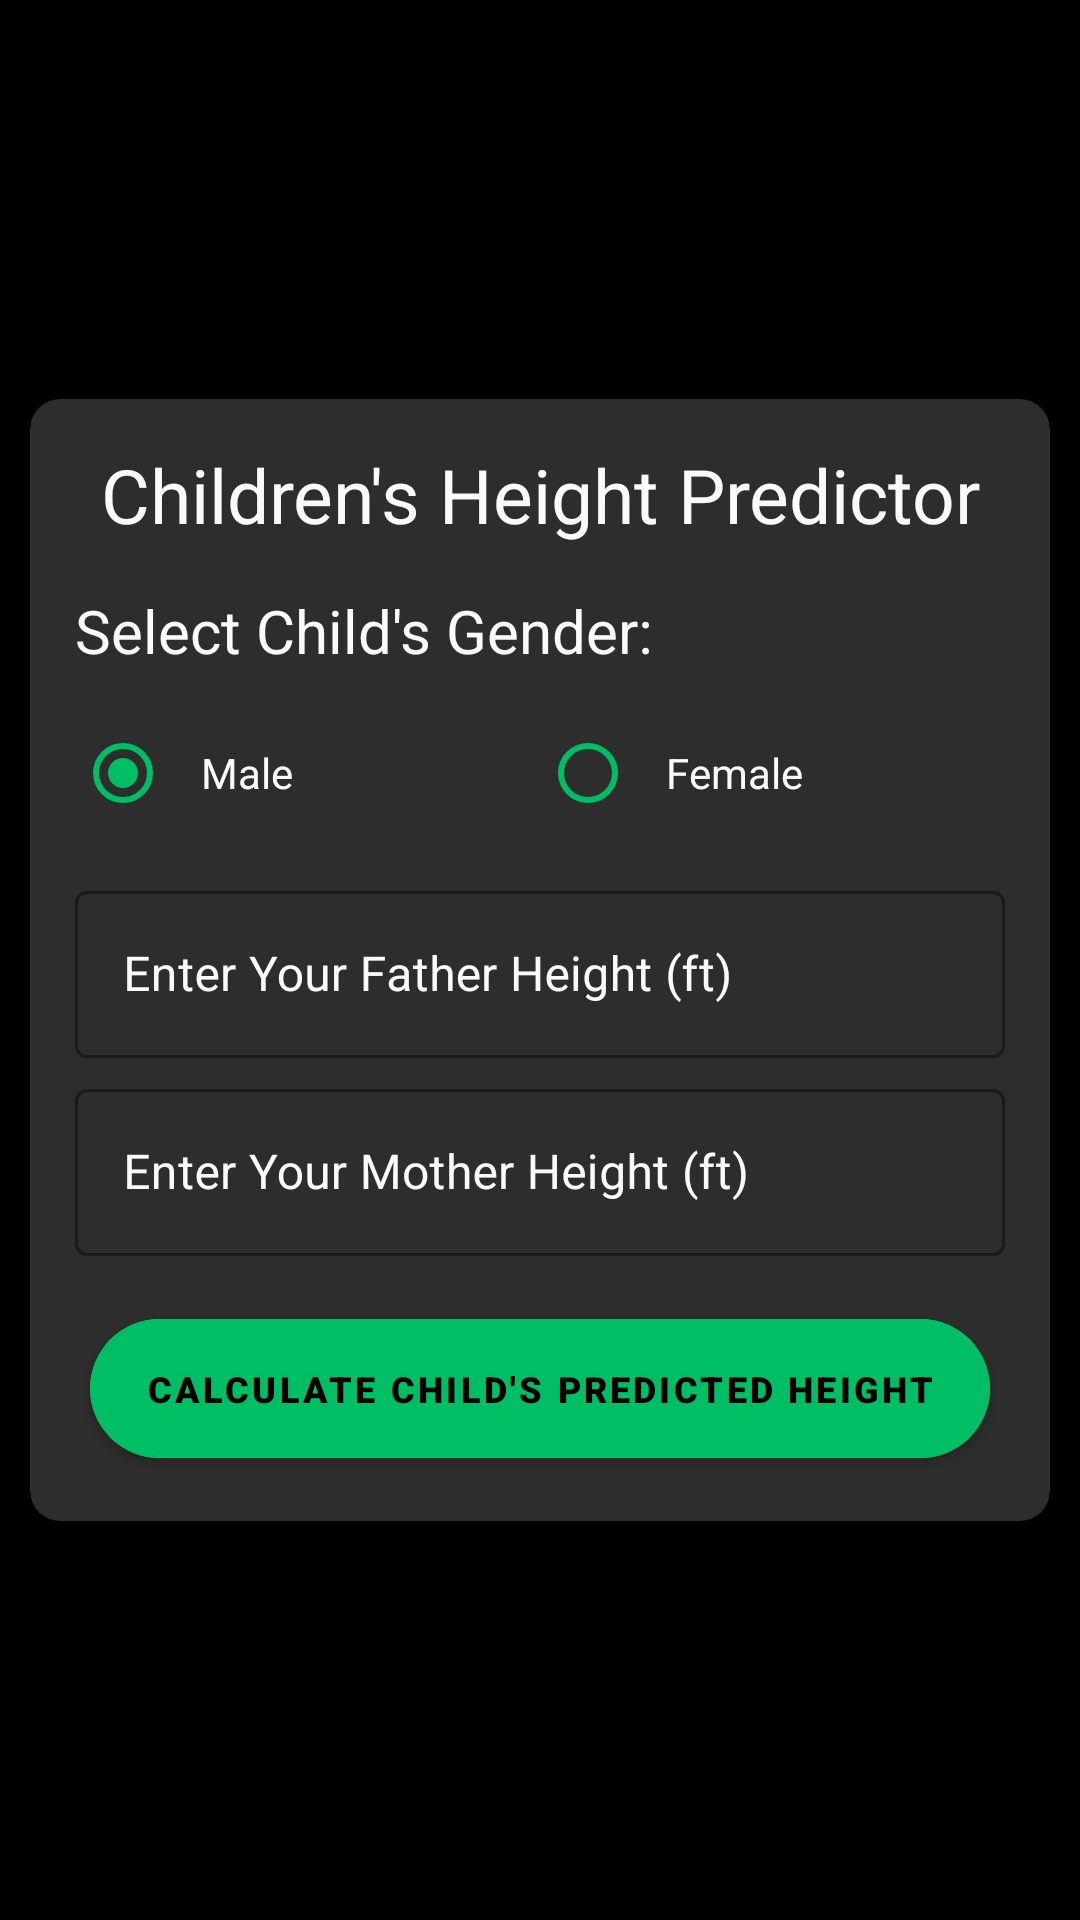

Reconstruct the res/layout file that produces this screen, plus the resources it refers to.
<!-- AndroidManifest.xml: application theme Theme.Health_And_Fitness -->
<!-- res/layout/activity_childrens_height.xml -->
<?xml version="1.0" encoding="utf-8"?>
<RelativeLayout xmlns:android="http://schemas.android.com/apk/res/android"
    xmlns:app="http://schemas.android.com/apk/res-auto"
    xmlns:tools="http://schemas.android.com/tools"
    android:layout_width="match_parent"
    android:layout_height="match_parent"
    android:background="@color/black"
    android:orientation="vertical"
    tools:context=".Health_Calculator.Childrens_Height">

    <androidx.cardview.widget.CardView
        android:layout_width="match_parent"
        android:layout_height="wrap_content"
        android:layout_centerInParent="true"
        android:layout_gravity="center_vertical"
        android:layout_marginStart="10dp"
        android:layout_marginEnd="10dp"
        android:backgroundTint="@color/lblack"
        app:cardCornerRadius="10dp"
        app:cardElevation="10dp">

        <androidx.appcompat.widget.LinearLayoutCompat
            android:layout_width="match_parent"
            android:layout_height="wrap_content"
            android:orientation="vertical">

            <TextView
                android:layout_width="match_parent"
                android:layout_height="wrap_content"
                android:layout_marginTop="15dp"
                android:gravity="center"
                android:text="@string/children_s_height_predictor"
                android:textColor="@color/white"
                android:textSize="25sp" />

            <TextView
                android:layout_width="match_parent"
                android:layout_height="wrap_content"
                android:layout_marginStart="15dp"
                android:layout_marginTop="15dp"
                android:layout_marginEnd="15dp"
                android:text="@string/select_child_s_gender"
                android:textColor="@color/white"
                android:textSize="20sp" />

            <RadioGroup
                android:id="@+id/chp_radiogroup"
                android:layout_width="match_parent"
                android:layout_height="wrap_content"
                android:layout_marginStart="15dp"
                android:layout_marginTop="10dp"
                android:layout_marginEnd="15dp"
                android:layout_marginBottom="10dp"
                android:orientation="horizontal">

                <com.google.android.material.radiobutton.MaterialRadioButton
                    android:id="@+id/chp_male"
                    android:layout_width="match_parent"
                    android:layout_height="wrap_content"
                    android:layout_weight="1"
                    android:buttonTint="@color/green"
                    android:checked="true"
                    android:padding="10dp"
                    android:text="@string/male"
                    android:textColor="@color/white"
                    app:useMaterialThemeColors="true" />

                <com.google.android.material.radiobutton.MaterialRadioButton
                    android:id="@+id/chp_female"
                    android:layout_width="match_parent"
                    android:layout_height="wrap_content"
                    android:layout_weight="1"
                    android:buttonTint="@color/green"
                    android:padding="10dp"
                    android:text="@string/female"
                    android:textColor="@color/white" />
            </RadioGroup>


            <com.google.android.material.textfield.TextInputLayout
                android:id="@+id/chp_fheight_field"
                style="@style/Widget.MaterialComponents.TextInputLayout.OutlinedBox"
                android:layout_width="match_parent"
                android:layout_height="wrap_content"
                android:layout_marginStart="15dp"
                android:layout_marginEnd="15dp"
                android:hint="@string/enter_your_father_height_ft"
                android:textColorHint="@color/white"
                app:boxStrokeColor="@color/green"
                app:boxStrokeErrorColor="@color/error"
                app:counterTextColor="@color/green"
                app:errorIconTint="@color/error"
                app:errorTextAppearance="@color/error"
                app:errorTextColor="@color/error"
                app:hintTextColor="@color/green">

                <com.google.android.material.textfield.TextInputEditText
                    android:id="@+id/chp_fheight"
                    android:layout_width="match_parent"
                    android:layout_height="wrap_content"
                    android:inputType="numberDecimal"
                    android:textColor="@color/white"
                    android:textCursorDrawable="@drawable/cursor_color" />

            </com.google.android.material.textfield.TextInputLayout>


            <com.google.android.material.textfield.TextInputLayout
                android:id="@+id/chp_mheight_field"
                style="@style/Widget.MaterialComponents.TextInputLayout.OutlinedBox"
                android:layout_width="match_parent"
                android:layout_height="wrap_content"
                android:layout_marginStart="15dp"
                android:layout_marginTop="5dp"
                android:layout_marginEnd="15dp"
                android:hint="@string/enter_your_mother_height_ft"
                android:textColorHint="@color/white"
                app:boxStrokeColor="@color/green"
                app:boxStrokeErrorColor="@color/error"
                app:counterTextColor="@color/green"
                app:errorIconTint="@color/error"
                app:errorTextAppearance="@color/error"
                app:errorTextColor="@color/error"
                app:hintTextColor="@color/green">

                <com.google.android.material.textfield.TextInputEditText
                    android:id="@+id/chp_mheight"
                    android:layout_width="match_parent"
                    android:layout_height="wrap_content"
                    android:inputType="numberDecimal"
                    android:textColor="@color/white"
                    android:textCursorDrawable="@drawable/cursor_color" />

            </com.google.android.material.textfield.TextInputLayout>

            <com.google.android.material.button.MaterialButton
                android:id="@+id/btn_chp"
                android:layout_width="match_parent"
                android:layout_height="wrap_content"
                android:layout_centerHorizontal="true"
                android:layout_marginStart="20dp"
                android:layout_marginTop="15dp"
                android:layout_marginEnd="20dp"
                android:layout_marginBottom="15dp"
                android:backgroundTint="@color/green"
                android:fontFamily="sans-serif-black"
                android:padding="15dp"
                android:text="@string/calculate_child_s_predicted_height"
                android:textColor="@color/black"
                android:textSize="12sp"
                app:cornerRadius="30dp" />

        </androidx.appcompat.widget.LinearLayoutCompat>


    </androidx.cardview.widget.CardView>
</RelativeLayout>
<!-- resources referenced by this layout -->
<resources>
  <color name="black">#FF000000</color>
  <color name="error">#CF6679</color>
  <color name="green">#00BE64</color>
  <color name="lblack">#2D2D2D</color>
  <color name="white">#FAFAFA</color>
  <string name="calculate_child_s_predicted_height">Calculate Child\'s Predicted Height</string>
  <string name="children_s_height_predictor">Children\'s Height Predictor</string>
  <string name="enter_your_father_height_ft">Enter Your Father Height (ft)</string>
  <string name="enter_your_mother_height_ft">Enter Your Mother Height (ft)</string>
  <string name="female">Female</string>
  <string name="male">Male</string>
  <string name="select_child_s_gender">Select Child\'s Gender:</string>
  <style name="Theme.Health_And_Fitness" parent="Theme.MaterialComponents.DayNight.DarkActionBar">
          
          <item name="colorPrimary">@color/green</item>
          <item name="colorPrimaryVariant">@color/black</item>
          <item name="colorOnPrimary">@color/lblack</item>
          <item name="colorPrimaryContainer">@color/white</item>
          
          <item name="colorSecondary">@color/green</item>
          <item name="colorSecondaryVariant">@color/teal_700</item>
          <item name="colorOnSecondary">@color/black</item>
          
          <item name="android:statusBarColor">?attr/colorPrimaryVariant</item>
          
          <item name="android:navigationBarColor">@color/black</item>
          <item name="alertDialogTheme">@style/Theme.Health_And_Fitness.MaterialAlertDialog</item>
      </style>
  <color name="teal_700">#FF018786</color>
  <style name="Theme.Health_And_Fitness.MaterialAlertDialog" parent="@style/ThemeOverlay.MaterialComponents.MaterialAlertDialog">
          <item name="dialogCornerRadius">10dp</item>
  
      </style>
</resources>
